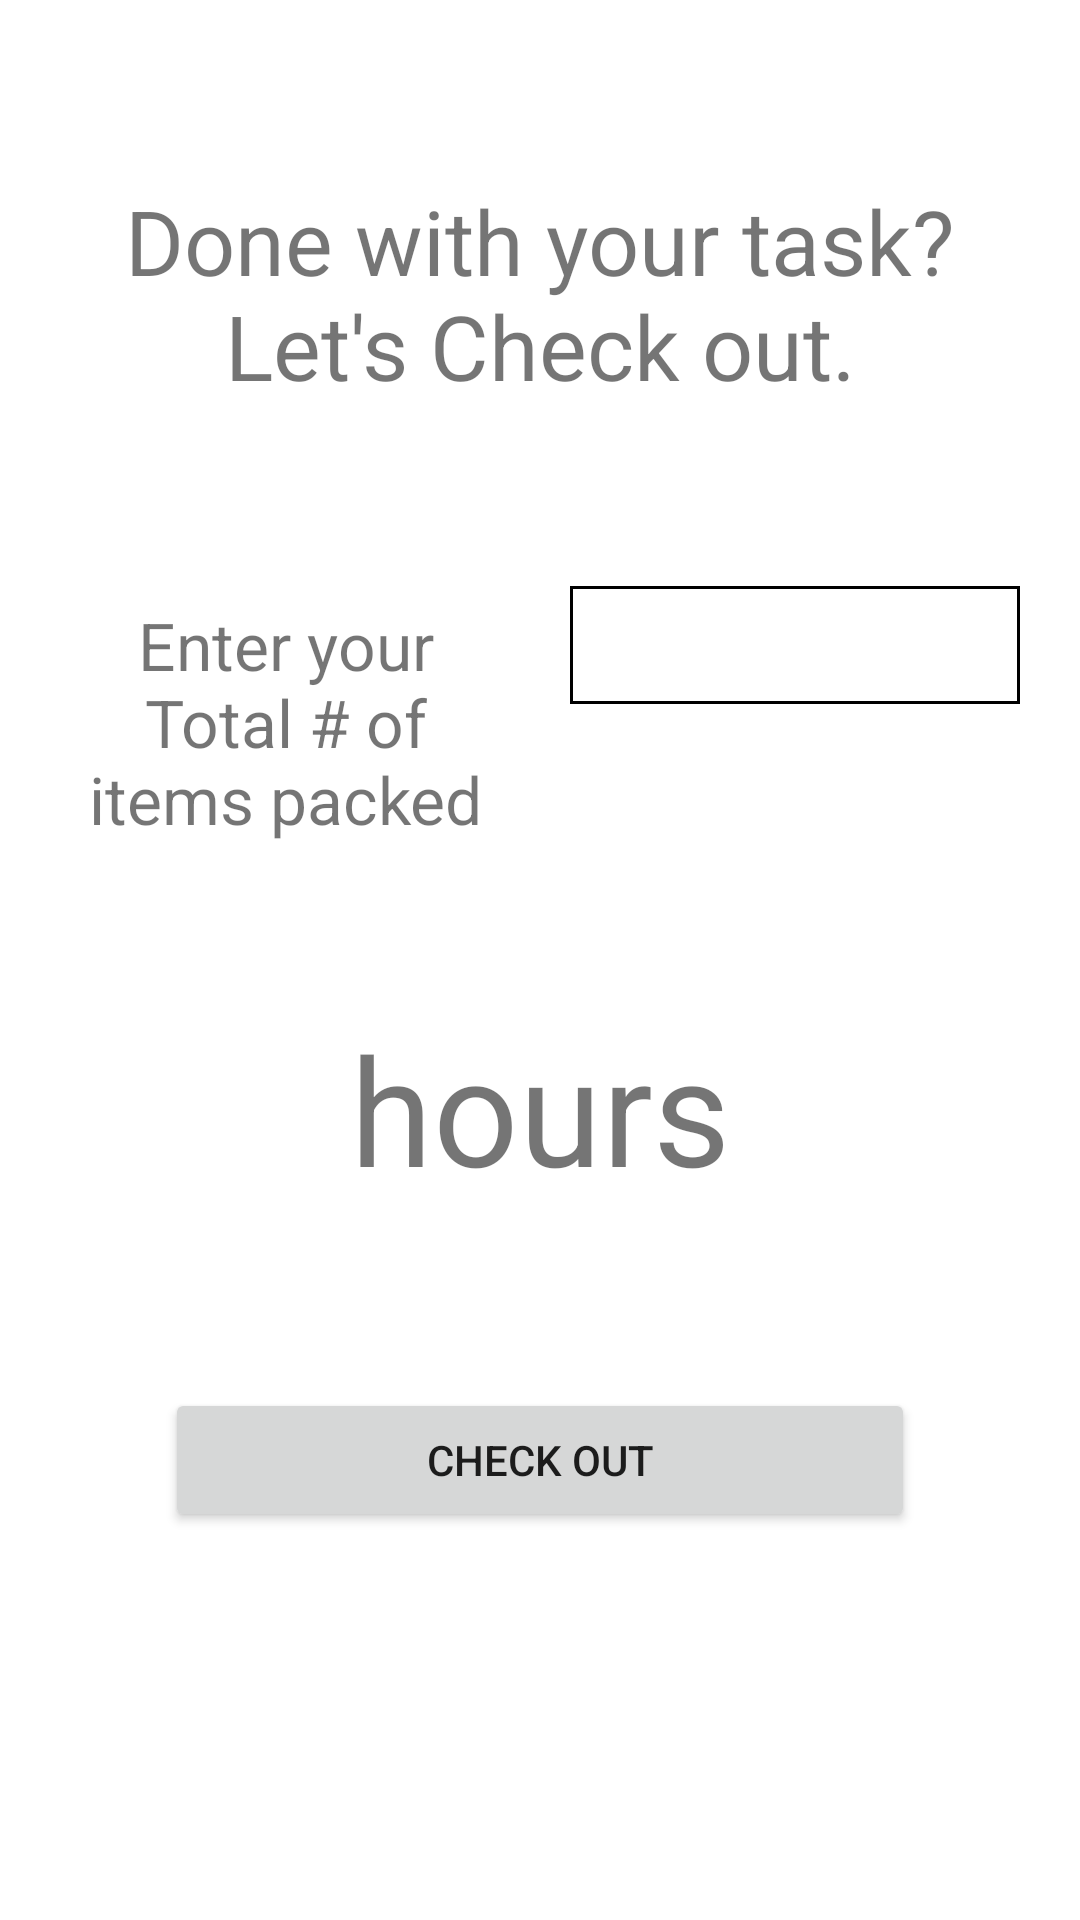

Write the Android layout XML for this screen, with the resource values it uses.
<!-- AndroidManifest.xml: application theme Theme.PeachyBbies -->
<!-- res/layout/activity_check_out.xml -->
<?xml version="1.0" encoding="utf-8"?>
<ScrollView xmlns:android="http://schemas.android.com/apk/res/android"
    xmlns:app="http://schemas.android.com/apk/res-auto"
    xmlns:tools="http://schemas.android.com/tools"
    android:layout_width="match_parent"
    android:layout_height="match_parent"
    android:id="@+id/checkoutRoot"
    tools:context=".screens.CheckOut">
    <LinearLayout
        android:layout_width="match_parent"
        android:layout_height="wrap_content"
        android:padding="10dp"
        android:gravity="center"
        android:orientation="vertical">
        <LinearLayout
            android:layout_width="match_parent"
            android:layout_height="wrap_content"
            android:layout_marginTop="50dp">
            <TextView
                android:id="@+id/work"
                android:layout_width="match_parent"
                android:layout_height="wrap_content"
                android:gravity="center"
                android:text="Done with your task? Let's Check out."
                android:textSize="30sp"/>
        </LinearLayout>
        <LinearLayout
            android:layout_width="match_parent"
            android:layout_height="wrap_content"
            android:orientation="horizontal"
            android:layout_marginTop="50dp">
            <TextView
                android:layout_width="0dp"
                android:layout_weight="2"
                android:layout_height="wrap_content"
                android:gravity="center"
                android:text="Enter your Total # of items packed"
                android:textSize="22sp"
                android:layout_margin="10dp"/>

            <EditText
                android:id="@+id/itemPacked"
                android:layout_margin="10dp"
                android:layout_width="0dp"
                android:layout_weight="2"
                android:background="@drawable/edit_text_style"
                android:layout_height="wrap_content"
                android:textSize="22sp"
                android:padding="5dp"
                android:inputType="number"/>
        </LinearLayout>
        <LinearLayout
            android:layout_width="match_parent"
            android:layout_height="wrap_content"
            android:layout_marginTop="50dp">
            <TextView
                android:id="@+id/hoursSpent"
                android:layout_width="match_parent"
                android:layout_height="wrap_content"
                android:gravity="center"
                android:textSize="50sp"
                android:text="hours"/>
        </LinearLayout>
        <LinearLayout
            android:layout_width="match_parent"
            android:layout_height="wrap_content"
            android:gravity="center"
            android:padding="10dp"
            android:layout_marginTop="50dp">
            <Button
                android:id="@+id/checkOutBtn"
                android:layout_width="250dp"
                android:layout_height="wrap_content"
                android:text="Check out"
                android:gravity="center"/>
        </LinearLayout>
    </LinearLayout>
</ScrollView>
<!-- resources referenced by this layout -->
<resources>
  <!-- drawable edit_text_style (drawable) -->
  <?xml version="1.0" encoding="utf-8"?>
  <shape
      xmlns:android="http://schemas.android.com/apk/res/android"
      android:shape="rectangle">
      <stroke
          android:width="1dp"
          android:color="@color/black" />
      <solid
          android:paddingLeft="10dp"
          android:paddingTop="10dp"/>
      <padding
          android:top="8dp"
          android:bottom="8dp"
          android:left="8dp"
          android:right="8dp" />
  
  
  </shape>
  <style name="Theme.PeachyBbies" parent="Theme.MaterialComponents.DayNight.DarkActionBar">
          
          <item name="colorPrimary">@color/purple_500</item>
          <item name="colorPrimaryVariant">@color/purple_700</item>
          <item name="colorOnPrimary">@color/white</item>
          
          <item name="colorSecondary">@color/teal_200</item>
          <item name="colorSecondaryVariant">@color/teal_700</item>
          <item name="colorOnSecondary">@color/black</item>
          
          <item name="android:statusBarColor" tools:targetApi="l">?attr/colorPrimaryVariant</item>
          
      </style>
  <color name="black">#FF000000</color>
  <color name="purple_500">#00c0f3</color>
  <color name="purple_700">#00c0f3</color>
  <color name="white">#FFFFFFFF</color>
  <color name="teal_200">#FF03DAC5</color>
  <color name="teal_700">#FF018786</color>
</resources>
